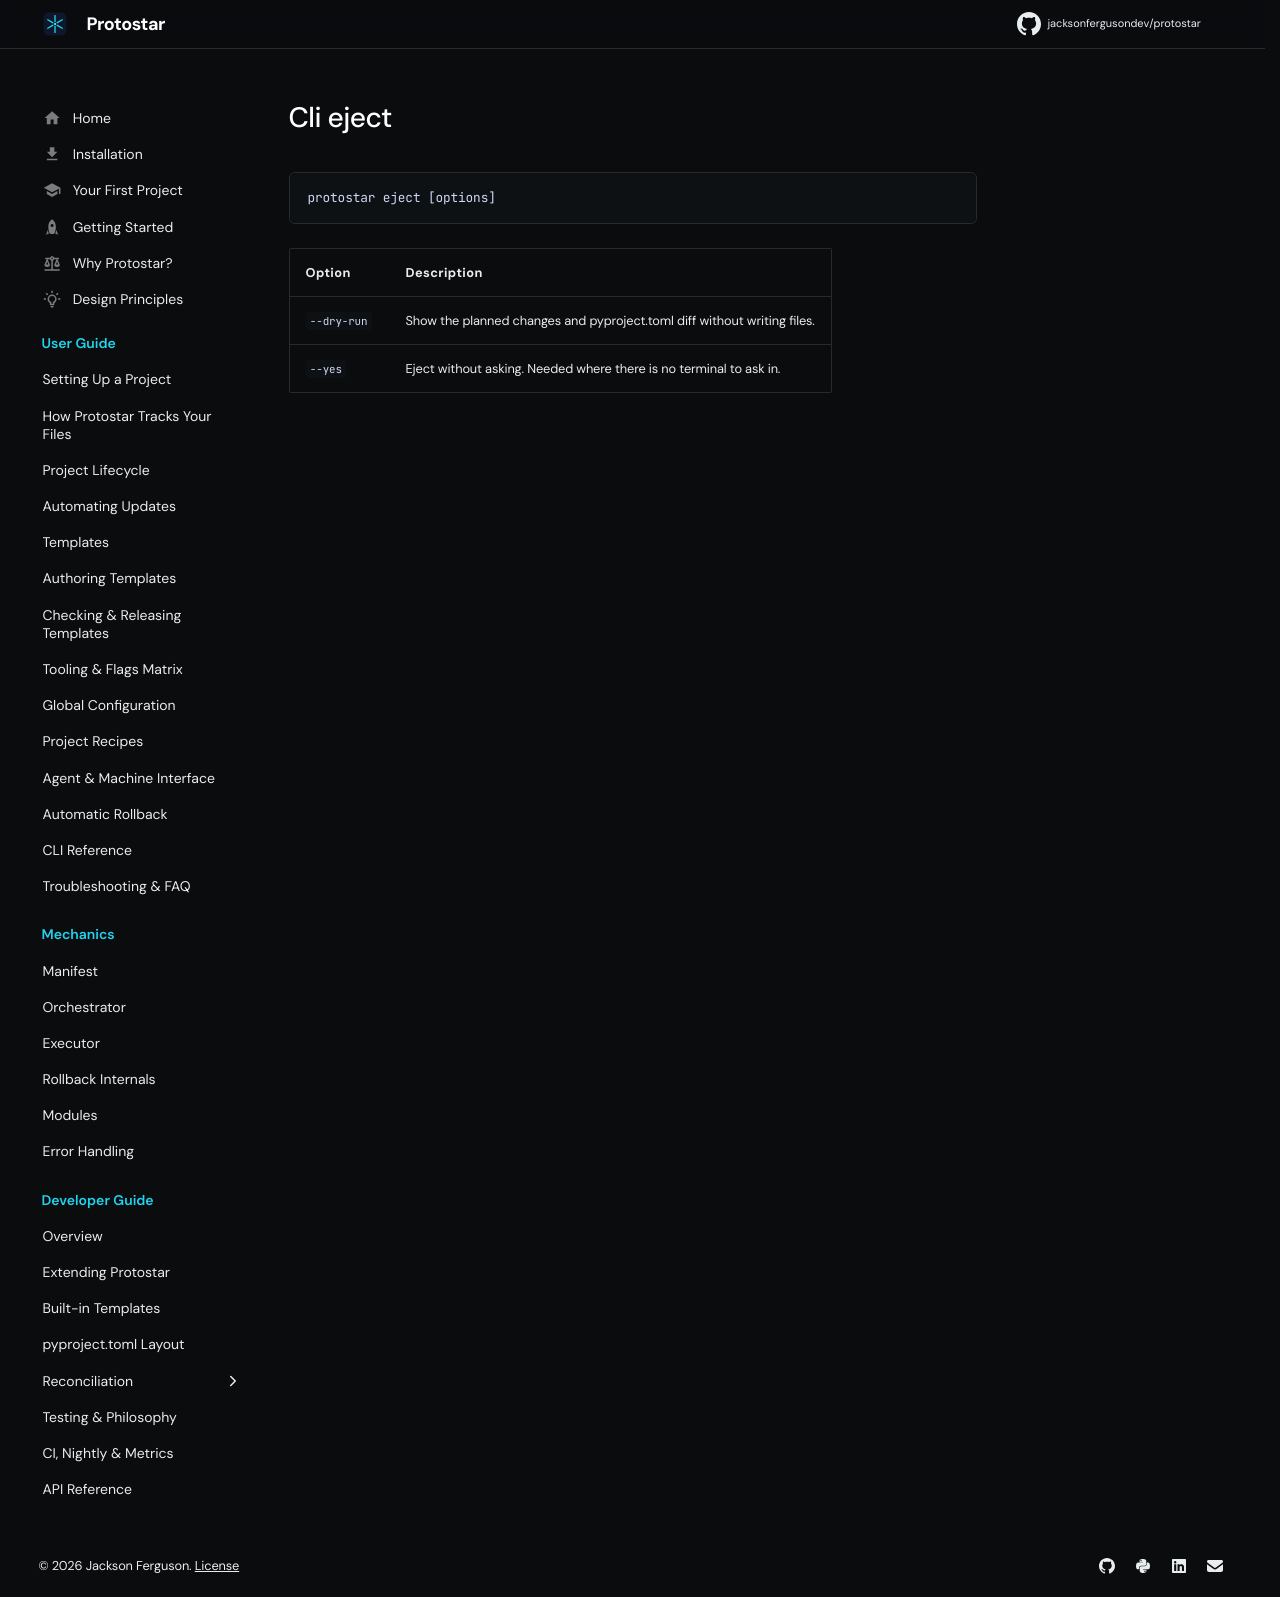

repository: JacksonFergusonDev/protostar · page: 0.10.3/generated/cli_eject/index.html · generator: mkdocs

```text
protostar eject [options]
```

| Option | Description |
| :--- | :--- |
| `--dry-run` | Show the planned changes and pyproject.toml diff without writing files. |
| `--yes` | Eject without asking. Needed where there is no terminal to ask in. |
